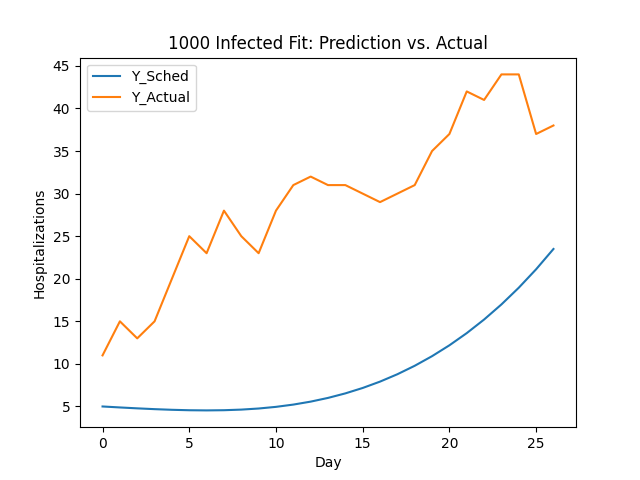

The file beside this chart, header and first rows:
Day, Y_sched, Y_actual
1.0, 5.0, 11.0
2.0, 4.886, 15.0
3.0, 4.78, 13.0
4.0, 4.686, 15.0
5.0, 4.61, 20.0
6.0, 4.558, 25.0
7.0, 4.539, 23.0
8.0, 4.562, 28.0
9.0, 4.633, 25.0
10.0, 4.761, 23.0
11.0, 4.955, 28.0
12.0, 5.222, 31.0
13.0, 5.57, 32.0
14.0, 6.006, 31.0
15.0, 6.538, 31.0
16.0, 7.173, 30.0
17.0, 7.92, 29.0
18.0, 8.786, 30.0
19.0, 9.78, 31.0
20.0, 10.91, 35.0
21.0, 12.18, 37.0
22.0, 13.61, 42.0
23.0, 15.21, 41.0
24.0, 16.98, 44.0
25.0, 18.95, 44.0
26.0, 21.11, 37.0
27.0, 23.5, 38.0
